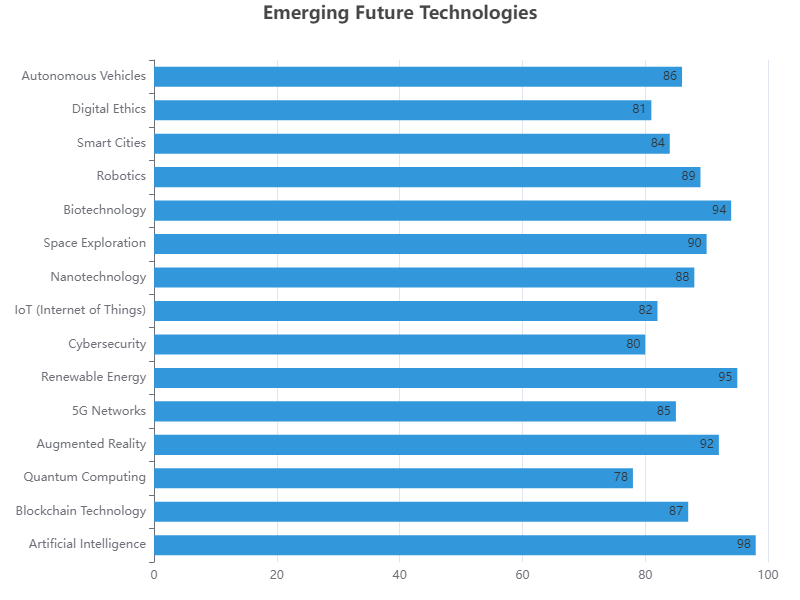

The file beside this chart, header and first rows:
Topic, Value
Artificial Intelligence, 98
Blockchain Technology, 87
Quantum Computing, 78
Augmented Reality, 92
5G Networks, 85
Renewable Energy, 95
Cybersecurity, 80
IoT (Internet of Things), 82
Nanotechnology, 88
Space Exploration, 90
Biotechnology, 94
Robotics, 89
Smart Cities, 84
Digital Ethics, 81
Autonomous Vehicles, 86
